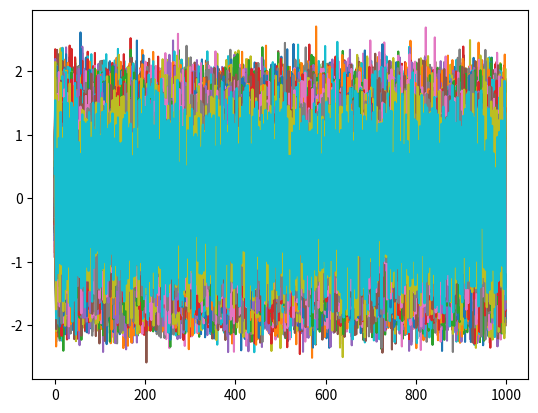
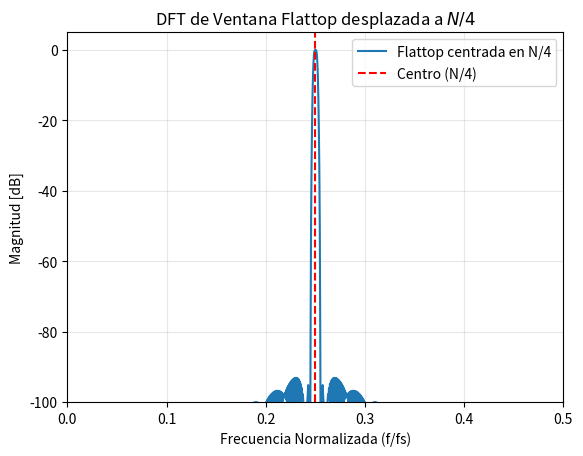
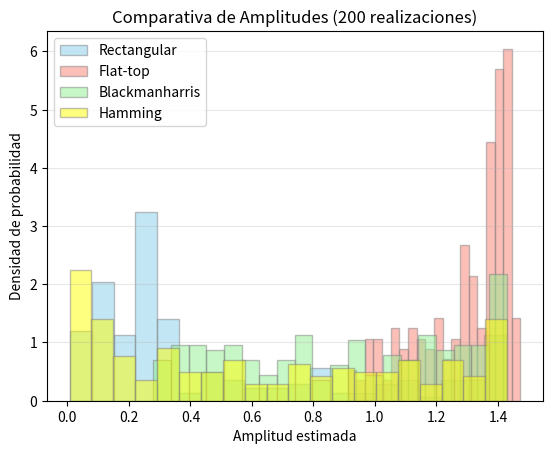
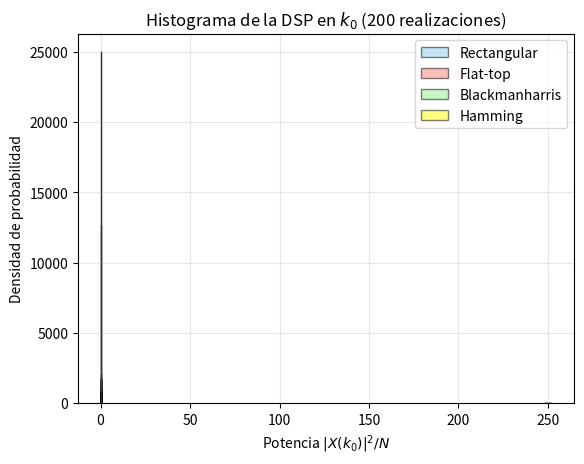
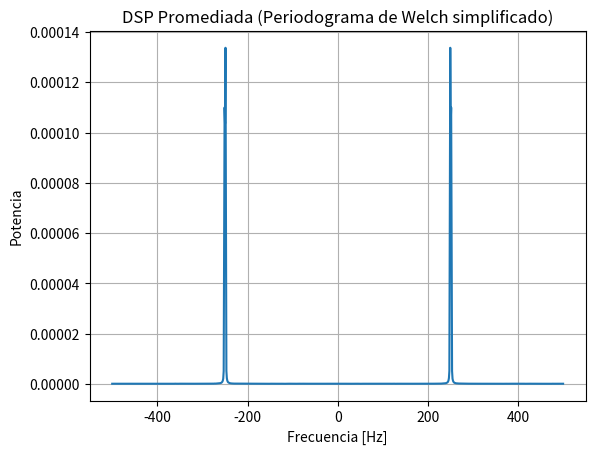

Generate these figures, in order, with matplotlib:
# -*- coding: utf-8 -*-
"""
Materia: Análisis y Procesamiento de Señales
Fecha: Thu May  7 18:40:56 2026

@author: Mora De La Corte

Descripción: 
    superponer cada ventana, la amplitud
    segundo estimador --> en frecuencia
        argmax_k(|X(k)|) vas a tener que encontrar el argumento que maximiza, buscar estos maximos       
    
"""
import numpy as np
import matplotlib.pyplot as plt
from scipy.signal import windows, freqz

N = 1000
R = 200
fs = 1000
ts = 1/fs

omega_0 = fs/4

np.random.seed(42) # Para comparar con Jaz

fr = np.random.uniform(-2, 2, R).reshape((R,1))

omega_1 = omega_0 + fr * (fs / N) 
omega = np.tile(omega_1, N) 

tt= (np.arange(0,N)*ts).reshape((1, N))

nn = np.tile(tt, (R,1)) 

SNR = 10 # Probar 10 y 3
print(f"SNR: {SNR}")
sigma = 10**(-SNR /20)
mu=0 # Distribucion normal

na = np.random.normal(mu, sigma, (R,N)) 

xx = np.sqrt(2) * np.sin(np.pi*2*omega*nn) + na

plt.figure(1)
plt.plot (xx.T)

# N_pad = N * 10
# k0_pad = int(N_pad * (omega_0/fs))

# Para la ventana rectangular -------------------------------------------------
print("Ventana rectagular ------------------")
win_rec = np.ones(N)
xx_rec = xx * win_rec
X_rec = np.fft.fft(xx_rec, N, axis=1) / N

k0 = int(N * (omega_0 / fs))  # = N//4 
X_rec_k0 = X_rec[:, k0] # FFT evaluada en N/4

# ---- Estamacion amplitud ----
amp_rec = (np.abs(X_rec_k0)) * 2 # amplitud evaluar la X en N/4
ses_amp_rec = np.mean(amp_rec) - np.sqrt(2) 
var_amp_rec = np.var(amp_rec)

#---- Estamacion frecuencia ----
X_rec_max = np.argmax(np.abs(X_rec[:, :N//2]), axis=1)
frec_rec = X_rec_max * fs/N
ses_frec_rec = np.mean(frec_rec - omega_1.flatten())
var_frec_rec = np.var(frec_rec)

print("Estimadores de amplitud")
print(f"Sesgo: {ses_amp_rec}")
print(f"Varianza: {var_amp_rec}")

print("\nEstimadores de frecuencia")
print(f"Sesgo: {ses_frec_rec}")
print(f"Varianza: {var_frec_rec}")

# Para la ventana flattop -------------------------------------------------
print("\n\nVentana flattop ------------------")
win_ft = windows.flattop(N)
xx_ft = xx * win_ft
cg_ft = np.sum(win_ft)

X_ft = np.fft.fft(xx_ft, N, axis=1) / cg_ft

k0 = int(N * (omega_0 / fs))
X_ft_k0 = X_ft[:, k0] 

# ---- Estamacion amplitud ----
amp_ft = (np.abs(X_ft_k0)) * 2
ses_amp_ft = np.mean(amp_ft) - np.sqrt(2) 
var_amp_ft = np.var(amp_ft)

#---- Estamacion frecuencia ----
X_ft_max = np.argmax(np.abs(X_ft[:, :N//2]), axis=1)
frec_ft = X_ft_max * fs/N
ses_frec_ft = np.mean(frec_ft - omega_1.flatten())
var_frec_ft = np.var(frec_ft)

print("Estimadores de amplitud")
print(f"Sesgo: {ses_amp_ft}")
print(f"Varianza: {var_amp_ft}")

print("\nEstimadores de frecuencia")
print(f"Sesgo: {ses_frec_ft}")
print(f"Varianza: {var_frec_ft}")

# Para la ventana Blackmanharris -------------------------------------------------
print("\n\nVentana Blackmanharris ------------------")
win_bh = windows.blackmanharris(N)
xx_bh = xx * win_bh
cg_bh = np.sum(win_bh)

X_bh = np.fft.fft(xx_bh, N, axis=1) / cg_bh

k0 = int(N * (omega_0 / fs))
X_bh_k0 = X_bh[:, k0] 

# ---- Estamacion amplitud ----
amp_bh = (np.abs(X_bh_k0)) * 2
ses_amp_bh = np.mean(amp_bh) - np.sqrt(2) 
var_amp_bh = np.var(amp_bh)

#---- Estamacion frecuencia ----
X_bh_max = np.argmax(np.abs(X_bh[:, :N//2]), axis=1)
frec_bh = X_bh_max * fs/N
ses_frec_bh = np.mean(frec_bh - omega_1.flatten())
var_frec_bh = np.var(frec_bh)

print("Estimadores de amplitud")
print(f"Sesgo: {ses_amp_bh}")
print(f"Varianza: {var_amp_bh}")

print("\nEstimadores de frecuencia")
print(f"Sesgo: {ses_frec_bh}")
print(f"Varianza: {var_frec_bh}")

# Para la ventana Hamming -------------------------------------------------
print("\n\nVentana Hamming ------------------")
win_hm = windows.hamming(N)
xx_hm = xx * win_hm
cg_hm = np.sum(win_hm)

X_hm = np.fft.fft(xx_hm, N, axis=1) / cg_hm

k0 = int(N * (omega_0 / fs))
X_hm_k0 = X_hm[:, k0] 

# ---- Estamacion amplitud ----
amp_hm = (np.abs(X_hm_k0)) * 2
ses_amp_hm = np.mean(amp_hm) - np.sqrt(2) 
var_amp_hm = np.var(amp_hm)

#---- Estamacion frecuencia ----
X_hm_max = np.argmax(np.abs(X_hm[:, :N//2]), axis=1)
frec_hm = X_hm_max * fs/N
ses_frec_hm = np.mean(frec_hm - omega_1.flatten())
var_frec_hm = np.var(frec_hm)

print("Estimadores de amplitud")
print(f"Sesgo: {ses_amp_hm}")
print(f"Varianza: {var_amp_hm}")

print("\nEstimadores de frecuencia")
print(f"Sesgo: {ses_frec_hm}")
print(f"Varianza: {var_frec_hm}")

# GRAFICOS --------------------------------------------------------------------

# Grafica de la FFT con ventana rectangular 
plt.figure(2)
N_fft = 2048  # Aumentamos puntos para que se vea suave y profesional
n = np.arange(N)

# 2. Crear la ventana flattop original
win_ft = windows.flattop(N)

# 3. Modulación para centrar en N/4 (frecuencia f0 = 1/4)
f0 = 1/4
win_shifted = win_ft * np.exp(2j * np.pi * f0 * n)

# 4. Calcular la FFT
W_ft = np.fft.fft(win_shifted, N_fft) / N

# 5. Eje de frecuencias (de 0 a 1, donde 0.25 es N/4)
freq = np.linspace(0, 1, N_fft, endpoint=False)

# 6. Magnitud en dB (normalizada)
mag = 20 * np.log10(np.abs(W_ft) / np.max(np.abs(W_ft)))

# 7. Graficar

plt.plot(freq, mag, label="Flattop centrada en N/4")

# Marcar el punto N/4 (0.25 en frecuencia normalizada)
plt.axvline(0.25, color='red', linestyle='--', label='Centro (N/4)')

plt.title("DFT de Ventana Flattop desplazada a $N/4$")
plt.xlabel("Frecuencia Normalizada (f/fs)")
plt.ylabel("Magnitud [dB]")
plt.ylim([-100, 5])
plt.xlim([0, 0.5]) # Zoom en la primera mitad para ver el pico claro
plt.grid(True, alpha=0.3)
plt.legend()



# ---- Estamacion amplitud ----
plt.figure(3)
plt.hist(amp_rec, bins=20, color='skyblue', edgecolor='grey', 
         alpha=0.5, label='Rectangular', density=True)

plt.hist(amp_ft, bins=20, color='salmon', edgecolor='grey', 
         alpha=0.5, label='Flat-top', density=True)

plt.hist(amp_bh, bins=20, color='lightgreen', edgecolor='grey', 
         alpha=0.5, label='Blackmanharris', density=True)

plt.hist(amp_hm, bins=20, color='yellow', edgecolor='grey', 
         alpha=0.5, label='Hamming', density=True)

plt.title(f'Comparativa de Amplitudes ({R} realizaciones)')
plt.xlabel('Amplitud estimada')
plt.ylabel('Densidad de probabilidad')
plt.legend() 
plt.grid(axis='y', alpha=0.3)
9
# ---- Estamacion frecuencia ----
plt.figure(4)
plt.hist(frec_rec, bins=20, color='skyblue', edgecolor='black', 
         alpha=0.5, label='Rectangular', density=True)

plt.hist(frec_ft, bins=20, color='salmon', edgecolor='black', 
         alpha=0.5, label='Flat-top', density=True)

plt.hist(frec_bh, bins=20, color='lightgreen', edgecolor='black', 
         alpha=0.5, label='Blackmanharris', density=True)

plt.hist(frec_hm, bins=20, color='yellow', edgecolor='black', 
         alpha=0.5, label='Hamming', density=True)

plt.title(f'Comparativa de Frecuancias ({R} realizaciones)')
plt.xlabel('Frecuencia estimada')
plt.ylabel('Densidad de probabilidad')
plt.legend() 
plt.grid(axis='y', alpha=0.3)


#%% DSP
psd_k0 = (np.abs(X_rec_k0)**2) / N
plt.figure(4)
plt.hist(psd_k0, bins=30, color='skyblue', edgecolor='black', density=True)

# Añadir detalles estéticos
plt.title(f'Histograma de la DSP en $k_0$ ({R} realizaciones)')
plt.xlabel('Potencia $|X(k_0)|^2 / N$')
plt.ylabel('Densidad de probabilidad')
plt.grid(alpha=0.3)

# Calcular la DSP de toda la matriz (R x N)
psd_completa = (np.abs(X_rec)**2) / N

# Promediar sobre las R realizaciones para reducir la varianza
psd_promedio = np.mean(psd_completa, axis=0)

# Graficar el espectro de potencia promedio
plt.figure(5)
frecuencias = np.fft.fftfreq(N, ts)
plt.plot(np.fft.fftshift(frecuencias), np.fft.fftshift(psd_promedio))
plt.title('DSP Promediada (Periodograma de Welch simplificado)')
plt.xlabel('Frecuencia [Hz]')
plt.ylabel('Potencia')
plt.grid()

plt.show()
